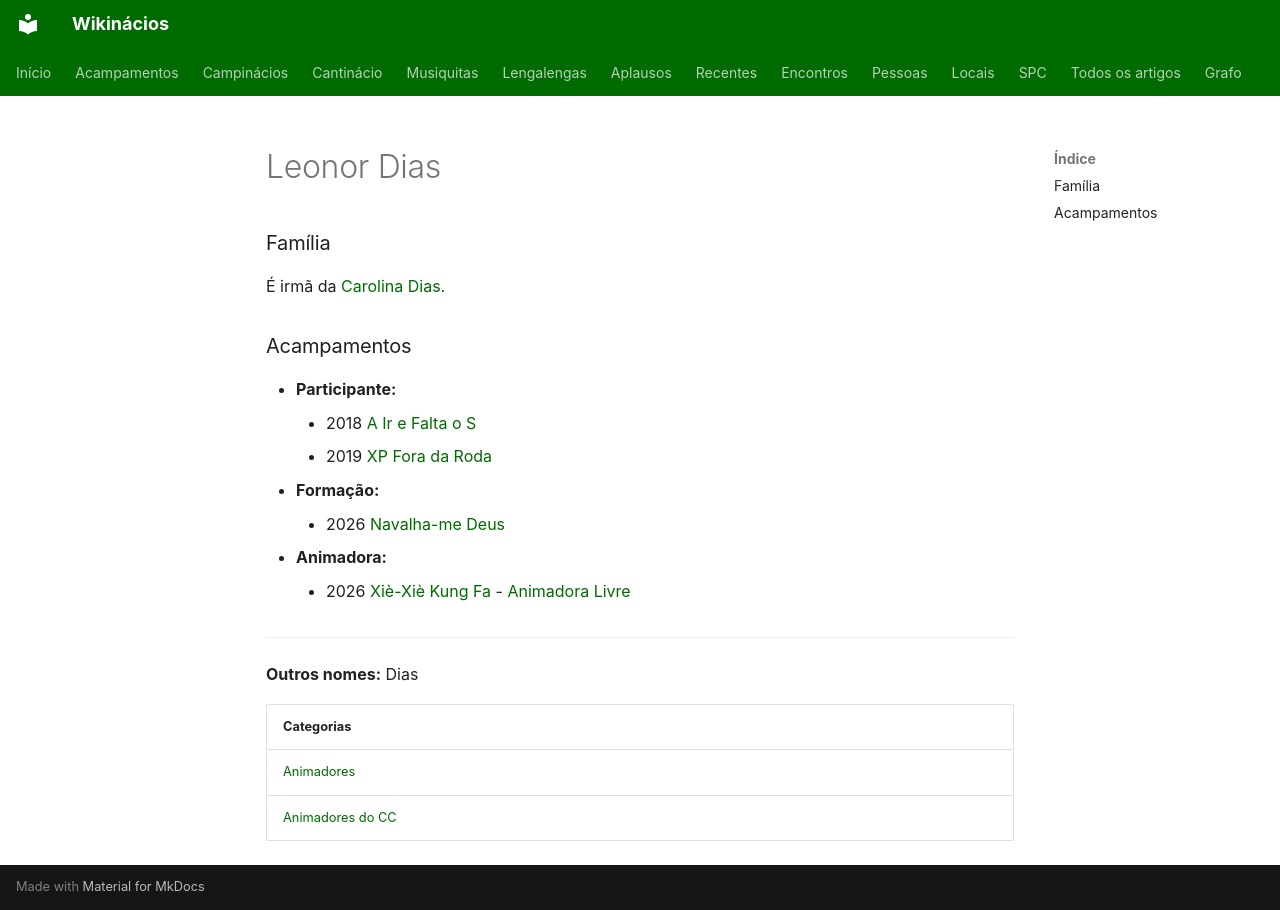

repository: neteinstein/Campinacios · page: Pessoas/L/Leonor Dias.html · generator: mkdocs

# Leonor Dias

### Família

É irmã da [Carolina Dias](../C/Carolina%20Dias.md).

### Acampamentos

- **Participante:**
    - 2018 [A Ir e Falta o S](../../Acampamentos/2018/A%20Ir%20e%20Falta%20o%20S.md)
    - 2019 [XP Fora da Roda](../../Acampamentos/2019/XP%20Fora%20da%20Roda.md)
- **Formação:**
    - 2026 [Navalha-me Deus](../../Acampamentos/2026/Navalha-me%20Deus.md)
- **Animadora:**
    - 2026 [Xiè-Xiè Kung Fa](../../Acampamentos/2026/Xi%C3%A8-Xi%C3%A8%20Kung%20Fa.md) - [Animadora Livre](../../Cargos/Animador%20Livre.md)

---

**Outros nomes:** Dias

| Categorias |
| --- |
| [Animadores](../../Categorias/Animadores.md) |
| [Animadores do CC](../../Categorias/Animadores%20do%20CC.md) |
